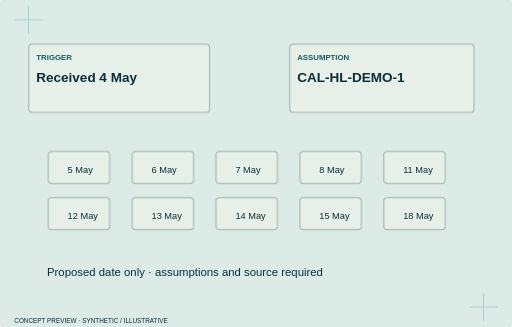
t = 0.00 s
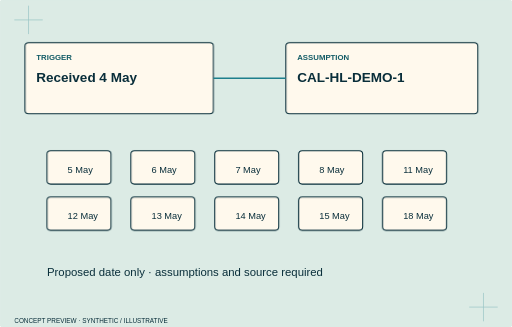
t = 1.53 s
t = 1.73 s: frame unchanged from t = 1.53 s, image omitted
t = 1.93 s: frame unchanged from t = 1.53 s, image omitted
t = 2.13 s: frame unchanged from t = 1.53 s, image omitted
t = 2.33 s: frame unchanged from t = 1.53 s, image omitted

The animated SVG that drew these frames (rendered in a browser with its animation timeline set to each time). Animation: 6 CSS @keyframes rules; one cycle of 2.33 s.

<svg xmlns="http://www.w3.org/2000/svg" viewBox="0 0 720 460" class="animated" role="img" aria-label="Dispute Desk — concept hero study"><style>.layer rect,.layer>path{transform-box:fill-box;transform-origin:center}.animated .layer rect,.animated .layer>path{animation:inkstamp .65s both cubic-bezier(.2,.7,.2,1)}.animated .l0 rect,.animated .l0>path{animation-delay:0.0s}.animated .l1 rect,.animated .l1>path{animation-delay:0.17s}.animated .l2 rect,.animated .l2>path{animation-delay:0.34s}.animated .l3 rect,.animated .l3>path{animation-delay:0.51s}.animated .l4 rect,.animated .l4>path{animation-delay:0.68s}.animated .l5 rect,.animated .l5>path{animation-delay:0.8500000000000001s}.animated .l6 rect,.animated .l6>path{animation-delay:1.02s}.animated .l7 rect,.animated .l7>path{animation-delay:1.1900000000000002s}.animated .l8 rect,.animated .l8>path{animation-delay:1.36s}.animated .l9 rect,.animated .l9>path{animation-delay:1.53s}@keyframes impress{from{opacity:.3;transform:translateY(8px)}to{opacity:1;transform:none}}@keyframes tabslide{from{opacity:.3;transform:translateX(-16px)}to{opacity:1;transform:none}}@keyframes inkstamp{from{opacity:.3;transform:scale(.96)}to{opacity:1;transform:none}}@keyframes annotate{from{opacity:.4;transform:translate(8px,8px)}to{opacity:1;transform:none}}@keyframes railpass{from{opacity:.3;transform:scaleX(.92)}to{opacity:1;transform:none}}.animated .trace:not([stroke-dasharray]){animation:connect .8s both .15s}@keyframes connect{from{stroke-dasharray:1;stroke-dashoffset:1;stroke-opacity:.2}to{stroke-dasharray:1;stroke-dashoffset:0;stroke-opacity:1}}@media(prefers-reduced-motion:reduce){.animated *{animation:none!important}}</style><title>Dispute Desk — concept hero study</title><rect x="0" y="0" width="720" height="460" rx="5" fill="#DCEBE5" stroke="#DCEBE5" stroke-width="1.5"/><path d="M20 28h40m-20-20v40M660 432h40m-20-20v40" stroke="#1D7F8C" opacity=".35"/><g class="layer l0"><rect x="35" y="60" width="265" height="100" rx="5" fill="#FFF9ED" stroke="#092E3A" stroke-width="1.5"/><text x="51" y="85" fill="#125B65" font-family="Manrope,Arial,sans-serif" font-size="11" font-weight="800">TRIGGER</text><text x="51" y="115" fill="#092E3A" font-family="Manrope,Arial,sans-serif" font-size="19" font-weight="700">Received 4 May</text></g><g class="layer l1"><rect x="402" y="60" width="270" height="100" rx="5" fill="#FFF9ED" stroke="#092E3A" stroke-width="1.5"/><text x="418" y="85" fill="#125B65" font-family="Manrope,Arial,sans-serif" font-size="11" font-weight="800">ASSUMPTION</text><text x="418" y="115" fill="#092E3A" font-family="Manrope,Arial,sans-serif" font-size="19" font-weight="700">CAL-HL-DEMO-1</text></g><path class="trace" pathLength="1" d="M300 110L402 110" fill="none" stroke="#1D7F8C" stroke-width="2" /><g class="layer l0"><rect x="66" y="212" width="90" height="47" rx="5" fill="#FFF9ED" stroke="#092E3A" stroke-width="1.5"/><text x="95" y="243" fill="#092E3A" font-family="Manrope,Arial,sans-serif" font-size="13" font-weight="500">5 May</text></g><g class="layer l1"><rect x="184" y="212" width="90" height="47" rx="5" fill="#FFF9ED" stroke="#092E3A" stroke-width="1.5"/><text x="213" y="243" fill="#092E3A" font-family="Manrope,Arial,sans-serif" font-size="13" font-weight="500">6 May</text></g><g class="layer l2"><rect x="302" y="212" width="90" height="47" rx="5" fill="#FFF9ED" stroke="#092E3A" stroke-width="1.5"/><text x="331" y="243" fill="#092E3A" font-family="Manrope,Arial,sans-serif" font-size="13" font-weight="500">7 May</text></g><g class="layer l3"><rect x="420" y="212" width="90" height="47" rx="5" fill="#FFF9ED" stroke="#092E3A" stroke-width="1.5"/><text x="449" y="243" fill="#092E3A" font-family="Manrope,Arial,sans-serif" font-size="13" font-weight="500">8 May</text></g><g class="layer l4"><rect x="538" y="212" width="90" height="47" rx="5" fill="#FFF9ED" stroke="#092E3A" stroke-width="1.5"/><text x="567" y="243" fill="#092E3A" font-family="Manrope,Arial,sans-serif" font-size="13" font-weight="500">11 May</text></g><g class="layer l4"><rect x="66" y="277" width="90" height="47" rx="5" fill="#FFF9ED" stroke="#092E3A" stroke-width="1.5"/><text x="95" y="308" fill="#092E3A" font-family="Manrope,Arial,sans-serif" font-size="13" font-weight="500">12 May</text></g><g class="layer l4"><rect x="184" y="277" width="90" height="47" rx="5" fill="#FFF9ED" stroke="#092E3A" stroke-width="1.5"/><text x="213" y="308" fill="#092E3A" font-family="Manrope,Arial,sans-serif" font-size="13" font-weight="500">13 May</text></g><g class="layer l4"><rect x="302" y="277" width="90" height="47" rx="5" fill="#FFF9ED" stroke="#092E3A" stroke-width="1.5"/><text x="331" y="308" fill="#092E3A" font-family="Manrope,Arial,sans-serif" font-size="13" font-weight="500">14 May</text></g><g class="layer l4"><rect x="420" y="277" width="90" height="47" rx="5" fill="#FFF9ED" stroke="#092E3A" stroke-width="1.5"/><text x="449" y="308" fill="#092E3A" font-family="Manrope,Arial,sans-serif" font-size="13" font-weight="500">15 May</text></g><g class="layer l4"><rect x="538" y="277" width="90" height="47" rx="5" fill="#FFF9ED" stroke="#092E3A" stroke-width="1.5"/><text x="567" y="308" fill="#092E3A" font-family="Manrope,Arial,sans-serif" font-size="13" font-weight="500">18 May</text></g><text x="66" y="388" fill="#092E3A" font-family="Manrope,Arial,sans-serif" font-size="16" font-weight="500">Proposed date only · assumptions and source required</text><text x="20" y="454" fill="#092E3A" font-family="Manrope,Arial,sans-serif" font-size="9" font-weight="500">CONCEPT PREVIEW · SYNTHETIC / ILLUSTRATIVE</text></svg>
